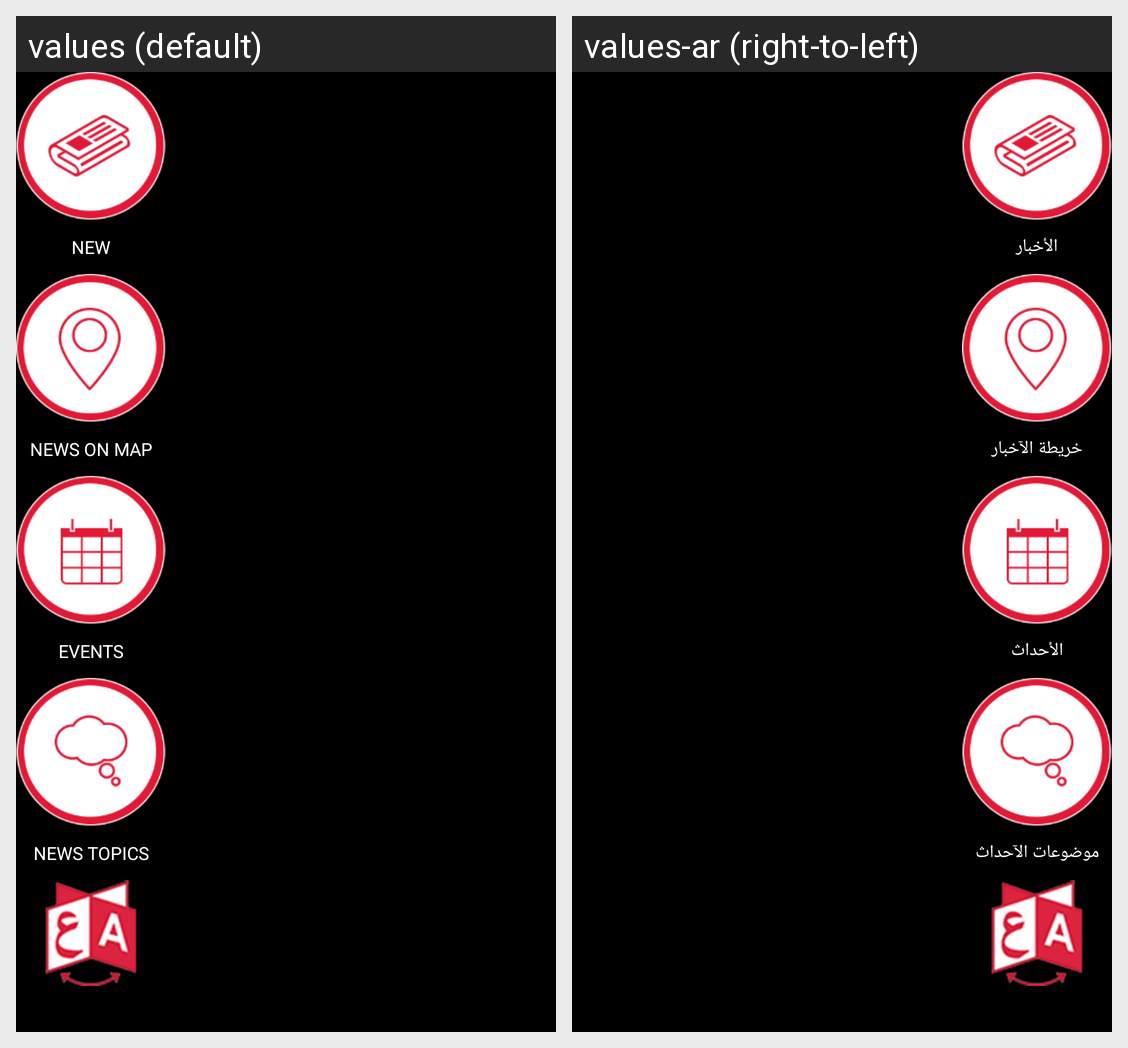

Strings drawn on this Android screen and how each of the app's shown locales translates them:
Android screen res/layout/drawer_fragment.xml rendered under 2 locales, left to right: values (default), values-ar (right-to-left). Device: Nexus 5 (rendered at 1080×1920; each locale shown at half size, 540×960, under a caption strip naming it); theme AppTheme.
Strings drawn on this screen, with the default value and each locale's value (text and hints the layout hard-codes, and strings that could not be matched under every locale, appear in the picture but are not listed):

menu_news
  values: New
  values-ar: الأخبار

menu_map
  values: News on Map
  values-ar: خريطة الآخبار

menu_events
  values: Events
  values-ar: الأحداث

menu_leadership
  values: News Topics
  values-ar: موضوعات الآحداث
